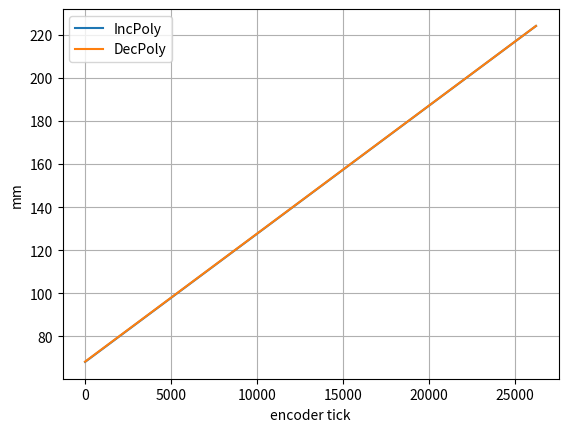

This figure's Python source:
import matplotlib.pyplot as plt


ENC_MAX=26240

Enc=range(1,ENC_MAX)
down_coef=[ 2.74668e-17, -4.71125e-11, 0.00593861, 68.3226]
up_coef=[3.81871e-17, -5.75944e-11, 0.00594275, 68.1941]

DownPoly=[]
UpPoly=[]
downval=0
upval=0
for i in Enc:
    downval= i*i*i*down_coef[0]+i*i*down_coef[1]+i*down_coef[2]+down_coef[3]
    DownPoly.append(downval)
    upval=i*i*i*up_coef[0]+i*i*up_coef[1]+i*up_coef[2]+up_coef[3]
    UpPoly.append(upval)


fig=plt.figure()
plt.plot(Enc[:],UpPoly,label="IncPoly")
plt.plot(Enc[:],DownPoly,label="DecPoly")
plt.legend()
plt.grid()
plt.ylabel('mm') 
plt.xlabel('encoder tick')

plt.show()
plt.close()
